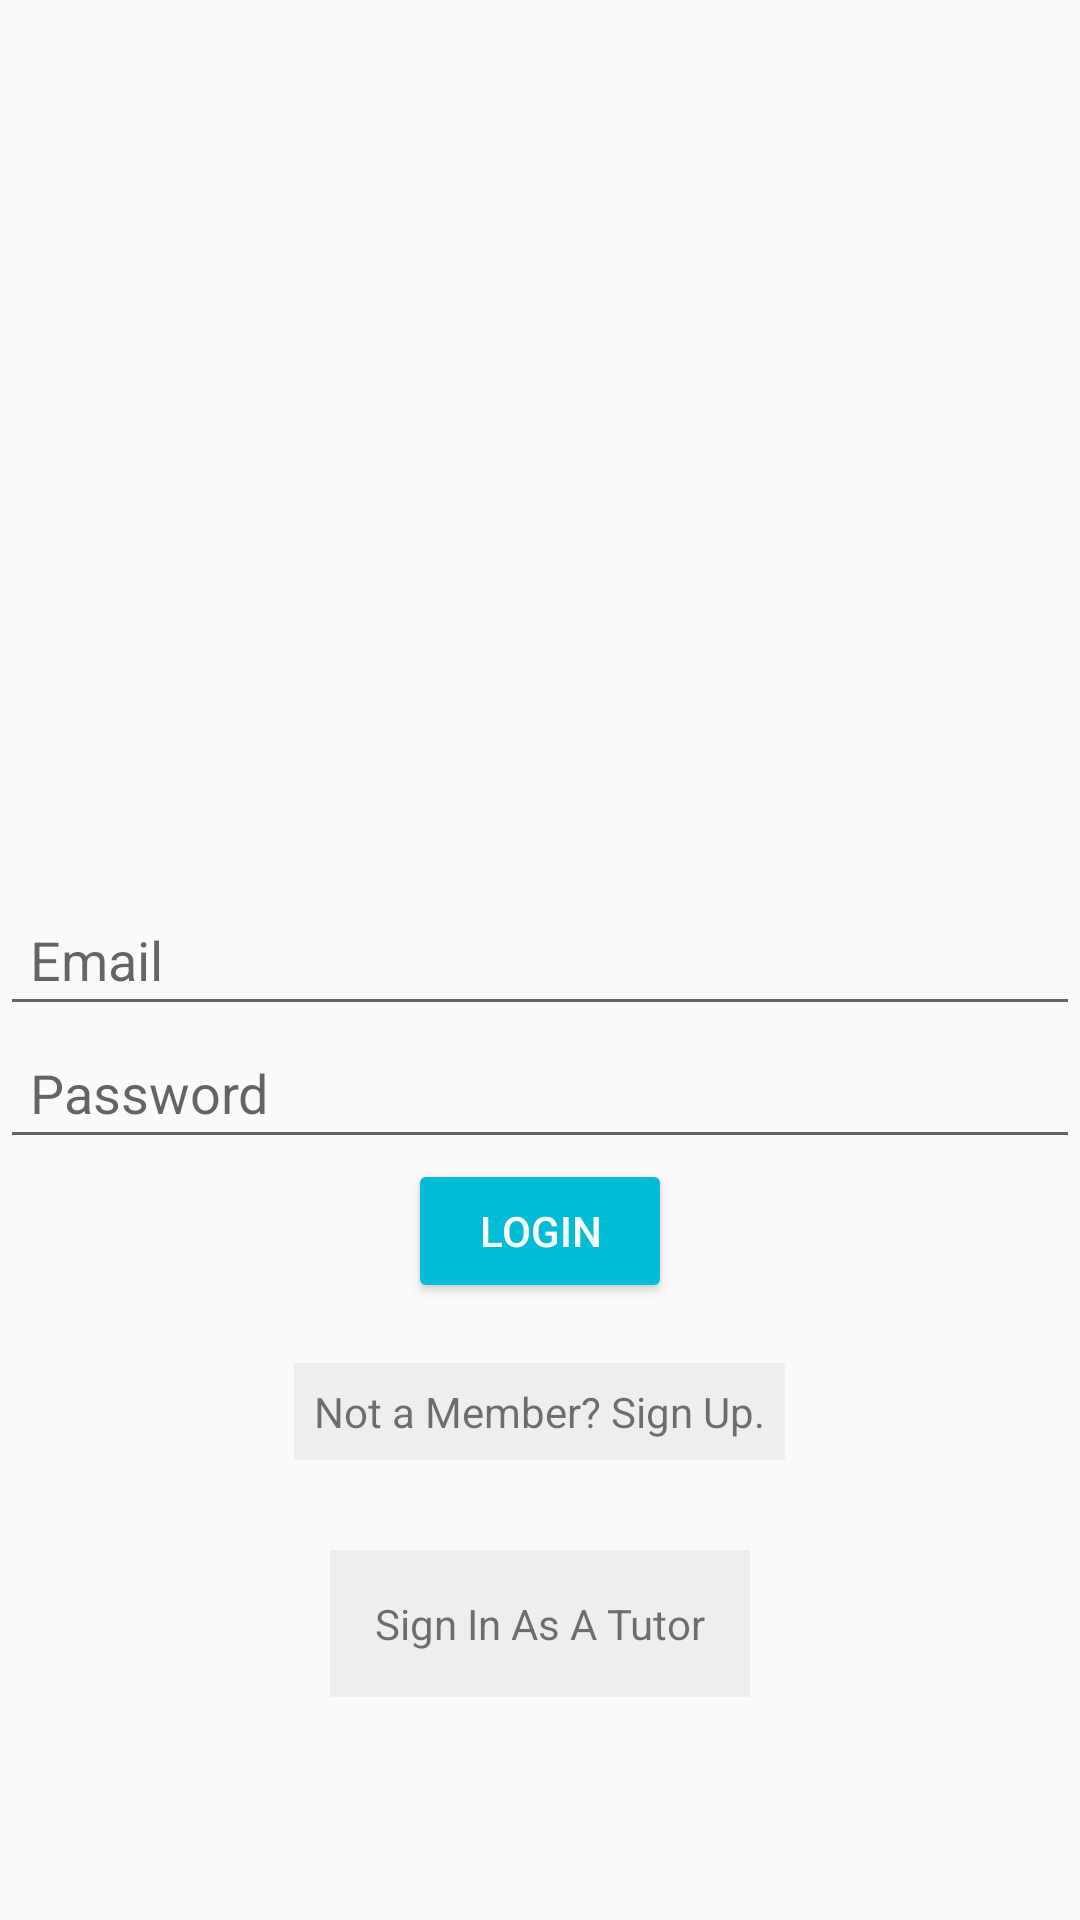

This screen was rendered from an Android layout file. Write that file and the resources it references.
<!-- AndroidManifest.xml: application theme AppTheme -->
<!-- res/layout/activity_login.xml -->
<?xml version="1.0" encoding="utf-8"?>

<RelativeLayout
    xmlns:android="http://schemas.android.com/apk/res/android"
    xmlns:tools="http://schemas.android.com/tools"
    xmlns:app="http://schemas.android.com/apk/res-auto"
    android:layout_width="match_parent"
    android:layout_height="match_parent"
    android:orientation="vertical"
    tools:context="com.momocorp.charihelp.LoginActivity">

    <EditText
        android:id="@+id/email_address_edit"
        android:layout_centerInParent="true"
        android:layout_width="match_parent"
        android:layout_height="wrap_content"
        android:hint="Email"
        android:imeOptions="actionNext"
        android:inputType="textEmailAddress"
        android:padding = "10dp"
        tools:layout_editor_absoluteX="8dp"
        tools:layout_editor_absoluteY="164dp" />

    <EditText
        android:id="@+id/password_edit"
        android:layout_width="match_parent"
        android:layout_centerInParent="true"
        android:layout_below="@+id/email_address_edit"
        android:layout_height="wrap_content"
        android:imeOptions="actionNext"
        android:hint="Password"
        android:padding="10dp"
        android:inputType="textPassword"
        />
    <Button
        android:layout_width="wrap_content"
        android:layout_height="wrap_content"
        android:text="Login"
        android:layout_below="@+id/password_edit"
        android:id="@+id/login_button"
        android:layout_marginRight="16dp"
        android:layout_centerInParent="true"
        android:backgroundTint="@color/colorPrimary"
        android:textColor="@android:color/white"
        android:layout_marginBottom="5dp"
        />


    <TextView
        android:layout_width="wrap_content"
        android:layout_height="wrap_content"
        android:id="@+id/sign_up"
        android:layout_below="@+id/login_button"
        android:layout_centerHorizontal="true"
        android:text="Not a Member? Sign Up."
        android:layout_margin="15dp"
        android:padding="20px"
        android:background="#EEEEEE"
        />
    <TextView
        android:layout_width="wrap_content"
        android:layout_height="wrap_content"
        android:id="@+id/sign_in_as_tutor"
        android:layout_below="@+id/sign_up"
        android:layout_centerHorizontal="true"
        android:text="Sign In As A Tutor"
        android:layout_margin="15dp"
        android:padding="15dp"
        android:background="#EEEEEE"
        />

</RelativeLayout>
<!-- resources referenced by this layout -->
<resources>
  <color name="colorPrimary">#00BCD4</color>
  <style name="AppTheme" parent="Theme.AppCompat.Light.NoActionBar">
          
          <item name="colorPrimary">@color/colorPrimary</item>
          <item name="colorPrimaryDark">@color/colorPrimaryDark</item>
          <item name="colorAccent">@color/colorAccent</item>
      </style>
  <color name="colorPrimaryDark">#1565C0</color>
  <color name="colorAccent">#64FFDA</color>
</resources>
